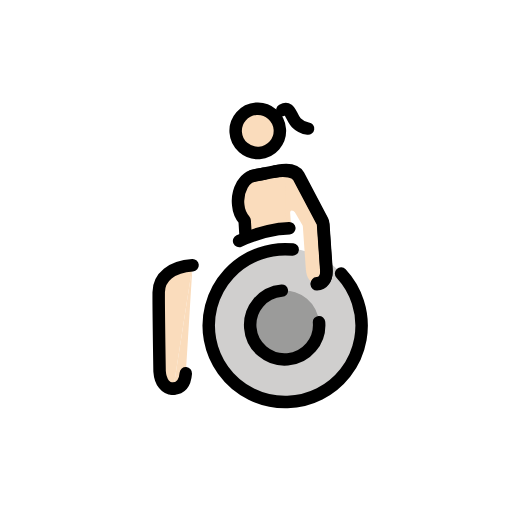
t = 0.00 s
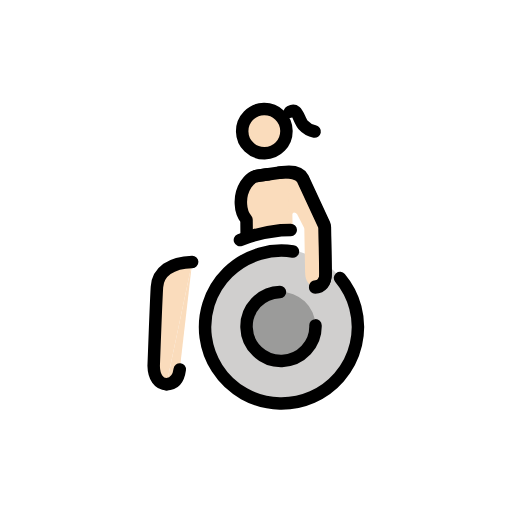
t = 0.43 s
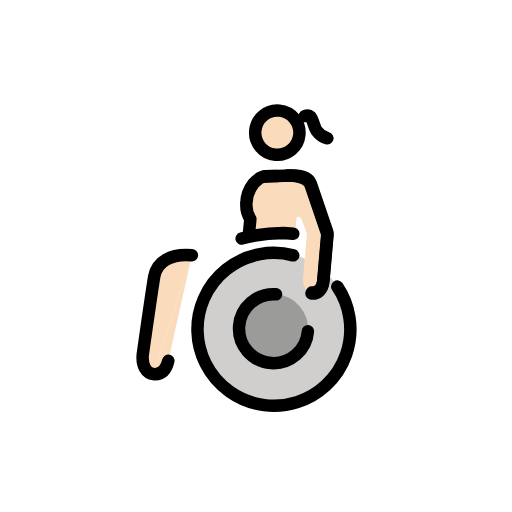
t = 1.28 s
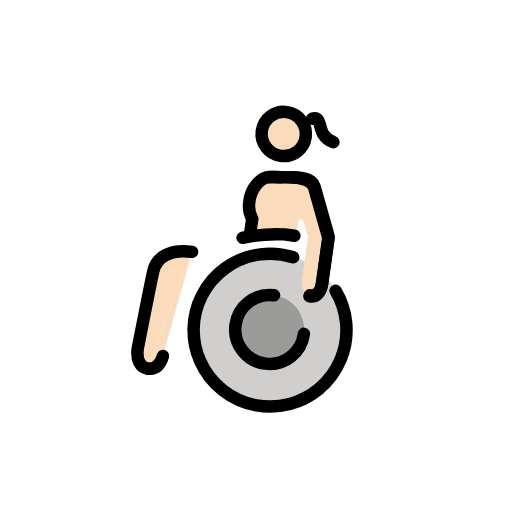
t = 1.70 s
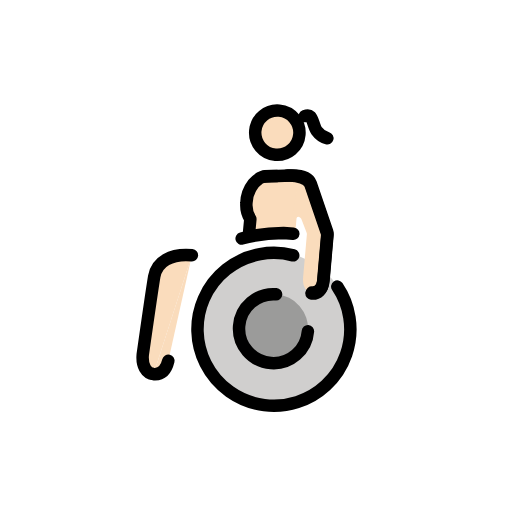
t = 2.13 s
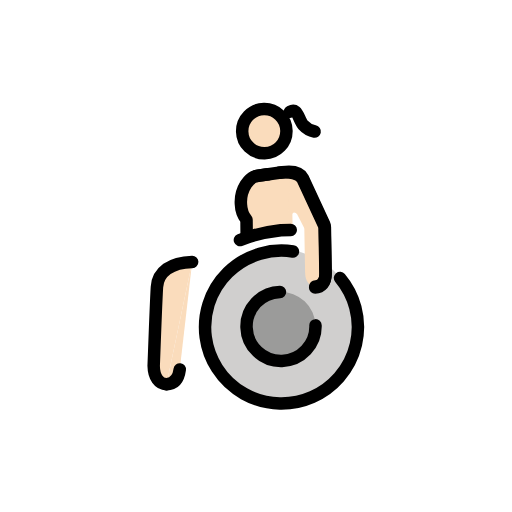
t = 2.98 s

The animated SVG that drew these frames (rendered in a browser with its animation timeline set to each time). Animation: 1 SMIL element (animateTransform=1); one cycle of 3.40 s, repeats indefinitely.

<?xml version='1.0' encoding='utf-8'?>
<svg xmlns="http://www.w3.org/2000/svg" id="emoji" viewBox="-5 -5 82 82" width="200" height="200" role="img">
  <title>OpenMoji: woman in manual wheelchair: light skin tone</title><g><g id="color">
    <g>
      <path fill="#d0cfce" d="M39.9686,59.62A12.2758,12.2758,0,0,1,27.5353,47.504h0A12.2757,12.2757,0,1,1,39.9686,59.62" />
      <path fill="#9b9b9a" d="M39.7386,41.8219a5.524,5.524,0,1,1-5.4523,5.5949A5.5239,5.5239,0,0,1,39.7386,41.8219z" />
    </g>
  </g>
  <g id="skin">
    <path fill="#fadcbc" d="M40.4754,22.6606c1.6558,-.1986,2.7483,.05,3.2461,.9936L46.09,28.0483a6.7337,6.7337,0,0,1,1.0211,4.1635v6.6548c0,1.5175-.7256,2.1706-1.6838,2.1706c-.9948,0-1.6125,-.9345-1.6125,-2.2679l0,-6.95a.5711,.5711,0,0,0-.059,-.2528l-1.0521,-2.1276a.6413,.6413,0,0,0-.4867,-.2939c-.1663,0-.2758,.156-.2758,.35v1.87a.57,.57,0,0,1-.57,.57H40.04" />
    <path fill="#fadcbc" d="M41.2006,31.483c0,-1.9677,.4633,-6.9142,.4633,-8.4783c0,-.5448-.5931,-.0953-3.7775,-.0953c-1.7309,0-2.3181,.4378-3.38,1.9324a5.4388,5.4388,0,0,0-1.4232,2.9516a2.73,2.73,0,0,0,1.4758,2.2137l.2775,2.3605z" />
    <line x1="40.6108" x2="40.6108" y1="30.698" y2="32.9118" fill="#fadcbc" />
    <circle cx="37.681" cy="16.0278" r="3.5434" fill="#fadcbc" />
    <path fill="#fadcbc" d="M25.7628,36.77l-2.2864,17.174c-.2431,1.625-1.0247,2.3289-2.1657,2.3289" />
    <path fill="#fadcbc" d="M21.3107,56.2733c-1.2029,0-2.0025,-1.1774-2.0025,-2.9466c0,0,.5521,-10.1825,.7413,-12.6232S22.3837,36.77,25.7628,36.77" />
  </g>
  <g id="line">
    <g>
      <path fill="none" stroke="#000" stroke-linecap="round" stroke-linejoin="round" stroke-width="2" d="M21.3107,56.2733c-1.2029,0-2.0025,-1.1774-2.0025,-2.9466c0,0,.5521,-10.1825,.7413,-12.6232S22.3837,36.77,25.7628,36.77" />
      <path fill="none" stroke="#000" stroke-linecap="round" stroke-linejoin="round" stroke-width="2" d="M23.4764,53.9444c-.2431,1.625-1.0247,2.3289-2.1657,2.3289" />
      <path fill="none" stroke="#000" stroke-linecap="round" stroke-linejoin="round" stroke-width="2" d="M45.3335,47.2741a5.5241,5.5241,0,1,1-5.595,-5.4522h0" />
      <path fill="none" stroke="#000" stroke-linecap="round" stroke-linejoin="round" stroke-width="2" d="M36.2637,23.1906l4.2117,-.53c1.6558,-.1986,2.778,.05,3.2461,.9936l3.2843,7.4285a1.24,1.24,0,0,1,.1059,.5016v7.2824c0,1.5175-.7256,2.1706-1.6838,2.1706" />
      <path fill="none" stroke="#000" stroke-linecap="round" stroke-linejoin="round" stroke-width="2" d="M39.9073,22.7321c1.6558,-.1986,3.3032,.15,3.7713,1.0938l3.2843,7.4285a1.2415,1.2415,0,0,1,.1059,.5016v7.2824c0,1.5175-.7256,2.1706-1.6838,2.1706" />
      <path fill="none" stroke="#000" stroke-linecap="round" stroke-linejoin="round" stroke-width="2" d="M41.6381,31.9354H40.04a25.3413,25.3413,0,0,0-6.5707,1.4732" />
      <circle cx="37.681" cy="16.0278" r="3.5434" fill="none" stroke="#000" stroke-linecap="round" stroke-linejoin="round" stroke-width="2" />
      <path fill="none" stroke="#000" stroke-linecap="round" stroke-linejoin="round" stroke-width="2" d="M49.3964,39.7447a12.2418,12.2418,0,1,1-7.4671,-4.3666" />
      <path fill="none" stroke="#000" stroke-linecap="round" stroke-linejoin="round" stroke-width="2" d="M38.2288,22.9433c-1.9651,.2473-2.4765,0-3.6456,1.553a5.2977,5.2977,0,0,0-.8515,3.1919a4.2853,4.2853,0,0,0,.8515,2.51l-.0172,2.2355" />
      <path fill="none" stroke="#000" stroke-linecap="round" stroke-linejoin="round" stroke-width="2" d="M41.8318,12.994s.5786,-.27,.9252,.0177c.4081,.3371,.6856,1.5991,1.168,2.145a3.2608,3.2608,0,0,0,1.8128,1.0716" />
    </g>
  </g>
<animateTransform attributeName="transform" type="rotate" values="-4 36 36;8 36 36;-4 36 36" dur="3.4s" repeatCount="indefinite" /></g></svg>
